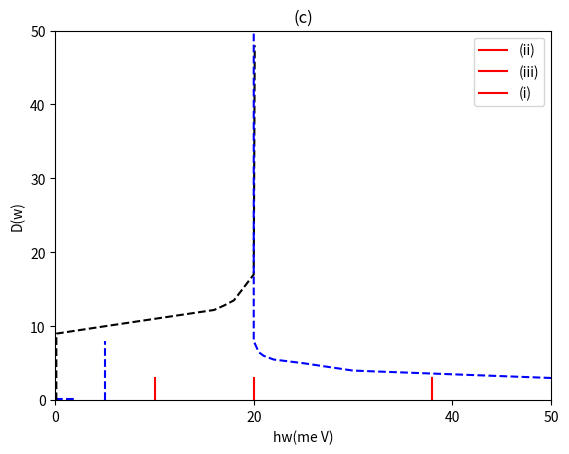

Source code (Python):
import matplotlib.pyplot as plt
import numpy as np

# title
plt.title("(c)")

# X
plt.xlabel(r"hw(me V)")
plt.xticks([0, 20, 40, 50])

# Y
plt.ylabel(r"D(w)")
plt.yticks([0, 10, 20, 30, 40, 50])

# axis
plt.axis([0, 50, 0, 50])

x1 = np.array([10, 10])
y1 = np.array([0, 3])

x2 = np.array([20, 20])
y2 = np.array([0, 3])

x3 = np.array([38, 38])
y3 = np.array([0, 3])

x4 = np.array([5, 5])
y4 = np.array([0, 8])

x5 = np.array([0, 2])
y5 = np.array([0.1, 0.1])

x6 = np.array([0.1, 0.1, 5, 15, 16, 17,18, 20, 20.1])
y6 = np.array([0, 9, 10, 12, 12.2, 12.8,13.5, 17, 48])

x7 = np.array([50, 40, 30, 25, 22, 21, 20.5, 20, 20])
y7 = np.array([3, 3.5, 4, 5, 5.5, 6, 6.5, 8, 50])

plt.plot(x1, y1, marker="", linestyle="-", color="#ff0000", label="(ii)")  # 0eV
plt.plot(x2, y2, marker="", linestyle="-", color="#ff0000", label="(iii)")  # 1ev
plt.plot(x3, y3, marker="", linestyle="-", color="#ff0000", label="(i)")  # 2ev
plt.plot(x4, y4, marker="", linestyle="--", color="#0000ff", label="")  # 3ev
plt.plot(x5, y5, marker="", linestyle="--", color="#0000ff", label="")  # 3ev
plt.plot(x6, y6, marker="", linestyle="--", color="#000000", label="")  # 3ev
plt.plot(x7, y7, marker="", linestyle="--", color="#0000ff", label="")  # 3ev

# show
plt.legend()
plt.show()
